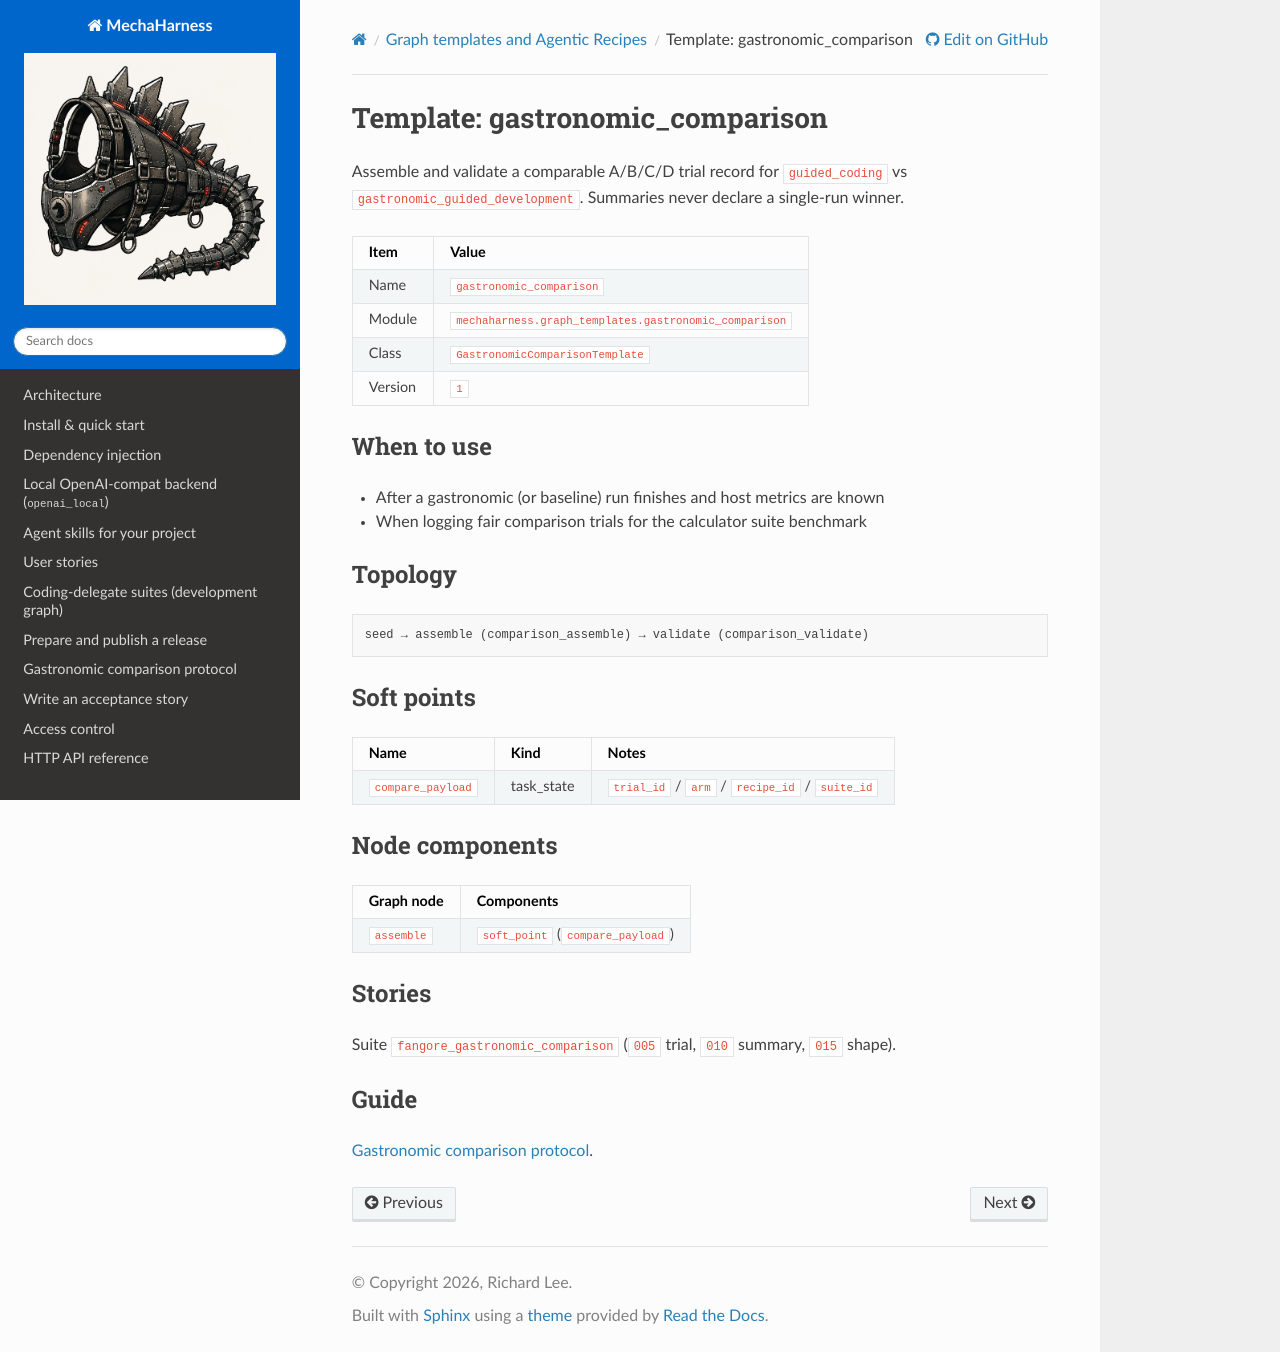

repository: rl337/mechaharness · page: reference/graph-templates/gastronomic-comparison.html · generator: sphinx

# Template: gastronomic_comparison

Assemble and validate a comparable A/B/C/D trial record for
`guided_coding` vs `gastronomic_guided_development`. Summaries never declare a
single-run winner.

| Item | Value |
|------|-------|
| Name | `gastronomic_comparison` |
| Module | `mechaharness.graph_templates.gastronomic_comparison` |
| Class | `GastronomicComparisonTemplate` |
| Version | `1` |

## When to use

- After a gastronomic (or baseline) run finishes and host metrics are known
- When logging fair comparison trials for the calculator suite benchmark

## Topology

```text
seed → assemble (comparison_assemble) → validate (comparison_validate)
```

## Soft points

| Name | Kind | Notes |
|------|------|-------|
| `compare_payload` | task_state | `trial_id` / `arm` / `recipe_id` / `suite_id` |

## Node components

| Graph node | Components |
|------------|------------|
| `assemble` | `soft_point` (`compare_payload`) |

## Stories

Suite `fangore_gastronomic_comparison` (`005` trial, `010` summary, `015` shape).

## Guide

[Gastronomic comparison protocol](../../guides/gastronomic-comparison.md).
